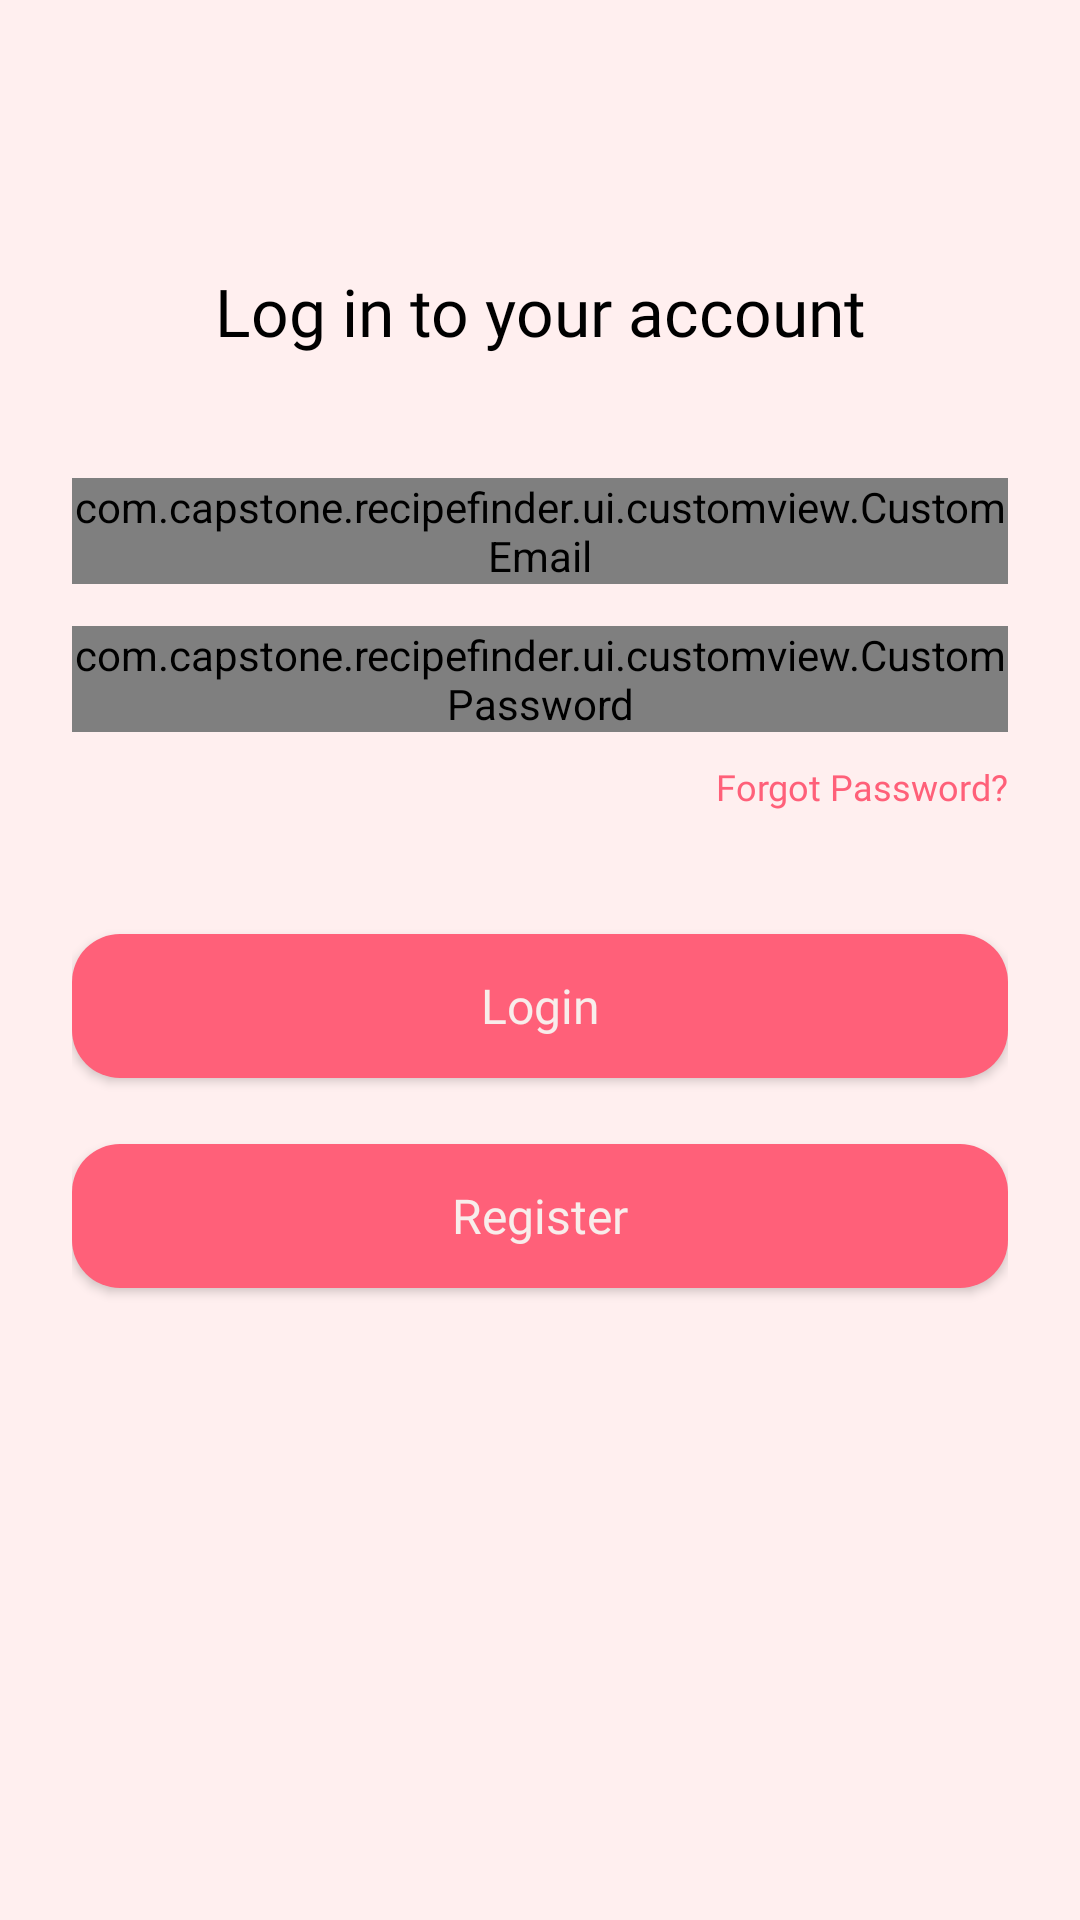

Write the Android layout XML for this screen, with the resource values it uses.
<!-- AndroidManifest.xml: application theme Theme.RecipeFinder -->
<!-- res/layout/activity_login.xml -->
<?xml version="1.0" encoding="utf-8"?>
<androidx.constraintlayout.widget.ConstraintLayout xmlns:android="http://schemas.android.com/apk/res/android"
    xmlns:app="http://schemas.android.com/apk/res-auto"
    xmlns:tools="http://schemas.android.com/tools"
    android:layout_width="match_parent"
    android:layout_height="match_parent"
    android:background="@color/bg_white"
    tools:context=".ui.activity.LoginActivity"
    android:padding="24dp">

    <TextView
        android:id="@+id/tv_logintilte"
        android:layout_width="wrap_content"
        android:layout_height="wrap_content"
        android:layout_marginTop="65dp"
        android:fontFamily="@font/open_sans_bold"
        android:text="Log in to your account"
        android:textColor="@color/black"
        android:textSize="22dp"
        app:layout_constraintEnd_toEndOf="parent"
        app:layout_constraintStart_toStartOf="parent"
        app:layout_constraintTop_toTopOf="parent" />

    <com.google.android.material.textfield.TextInputLayout
        android:id="@+id/input_email"
        style="@style/Widget.MaterialComponents.TextInputLayout.OutlinedBox"
        android:layout_width="0dp"
        android:layout_height="wrap_content"
        android:layout_marginTop="41dp"
        app:layout_constraintEnd_toEndOf="parent"
        app:layout_constraintStart_toStartOf="parent"
        app:layout_constraintTop_toBottomOf="@+id/tv_logintilte">

        <com.capstone.recipefinder.ui.customview.CustomEmail
            android:id="@+id/ce_login"
            android:layout_width="match_parent"
            android:layout_height="wrap_content"
            android:ems="10"
            android:inputType="textEmailAddress"
            android:background="@color/btn_white"/>

    </com.google.android.material.textfield.TextInputLayout>

    <com.google.android.material.textfield.TextInputLayout
        android:id="@+id/input_pw"
        style="@style/Widget.MaterialComponents.TextInputLayout.OutlinedBox"
        android:layout_width="0dp"
        android:layout_height="wrap_content"
        android:layout_marginTop="14dp"
        app:layout_constraintEnd_toEndOf="parent"
        app:layout_constraintStart_toStartOf="parent"
        app:layout_constraintTop_toBottomOf="@+id/input_email">

        <com.capstone.recipefinder.ui.customview.CustomPassword
            android:id="@+id/cp_login"
            android:layout_width="match_parent"
            android:layout_height="wrap_content"
            android:background="@color/btn_white"
            android:ems="10"
            android:inputType="textPassword" />

    </com.google.android.material.textfield.TextInputLayout>

    <TextView
        android:id="@+id/textView"
        android:layout_width="wrap_content"
        android:layout_height="wrap_content"
        android:layout_marginTop="10dp"
        android:text="Forgot Password?"
        android:textColor="@color/bg_pink"
        android:fontFamily="@font/open_sans_bold"
        android:textSize="12dp"
        app:layout_constraintEnd_toEndOf="@+id/input_pw"
        app:layout_constraintTop_toBottomOf="@+id/input_pw" />

    <androidx.appcompat.widget.AppCompatButton
        style="@style/Widget.AppCompat.ButtonBar"
        android:id="@+id/btn_login"
        android:layout_width="match_parent"
        android:layout_height="wrap_content"
        android:layout_marginTop="41dp"
        android:text="Login"
        android:textColor="@color/text_white"
        android:textSize="16dp"
        android:fontFamily="@font/open_sans_bold"
        android:background="@drawable/btn_pink"
        app:layout_constraintEnd_toEndOf="parent"
        app:layout_constraintStart_toStartOf="parent"
        app:layout_constraintTop_toBottomOf="@+id/textView" />

    <androidx.appcompat.widget.AppCompatButton
        style="@style/Widget.AppCompat.ButtonBar"
        android:id="@+id/btn_register"
        android:layout_width="match_parent"
        android:layout_height="wrap_content"
        android:layout_marginTop="22dp"
        android:text="Register"
        android:textColor="@color/text_white"
        android:textSize="16dp"
        android:fontFamily="@font/open_sans_bold"
        android:background="@drawable/btn_pink"
        app:layout_constraintEnd_toEndOf="parent"
        app:layout_constraintStart_toStartOf="parent"
        app:layout_constraintTop_toBottomOf="@+id/btn_login" />

    <ProgressBar
        android:id="@+id/pb_login"
        style="?android:attr/progressBarStyle"
        android:layout_width="wrap_content"
        android:layout_height="wrap_content"
        android:visibility="gone"
        app:layout_constraintBottom_toBottomOf="parent"
        app:layout_constraintEnd_toEndOf="parent"
        app:layout_constraintHorizontal_bias="0.5"
        app:layout_constraintStart_toStartOf="parent"
        app:layout_constraintTop_toTopOf="parent" />

</androidx.constraintlayout.widget.ConstraintLayout>
<!-- resources referenced by this layout -->
<resources>
  <color name="bg_pink">#FF6079</color>
  <color name="bg_white">#FFEFEF</color>
  <color name="black">#FF000000</color>
  <color name="btn_white">#FFF8F8</color>
  <color name="text_white">#F8EDEB</color>
  <!-- drawable btn_pink (drawable-v24) -->
  <?xml version="1.0" encoding="utf-8"?>
  <selector xmlns:android="http://schemas.android.com/apk/res/android">
      <item>
          <shape android:shape="rectangle">
              <solid android:color="@color/bg_pink"/>
              <corners android:radius="16dp"/>
          </shape>
      </item>
  </selector>
  <style name="Theme.RecipeFinder" parent="Theme.MaterialComponents.DayNight.DarkActionBar">
          
          <item name="colorPrimary">@color/bg_pink</item>
          <item name="colorPrimaryVariant">@color/bg_white</item>
          <item name="colorOnPrimary">@color/bg_white</item>
          
          <item name="colorSecondary">@color/teal_200</item>
          <item name="colorSecondaryVariant">@color/teal_700</item>
          <item name="colorOnSecondary">@color/black</item>
          
          <item name="android:statusBarColor">?attr/colorPrimaryVariant</item>
          
      </style>
  <color name="teal_200">#FF03DAC5</color>
  <color name="teal_700">#FF018786</color>
</resources>
